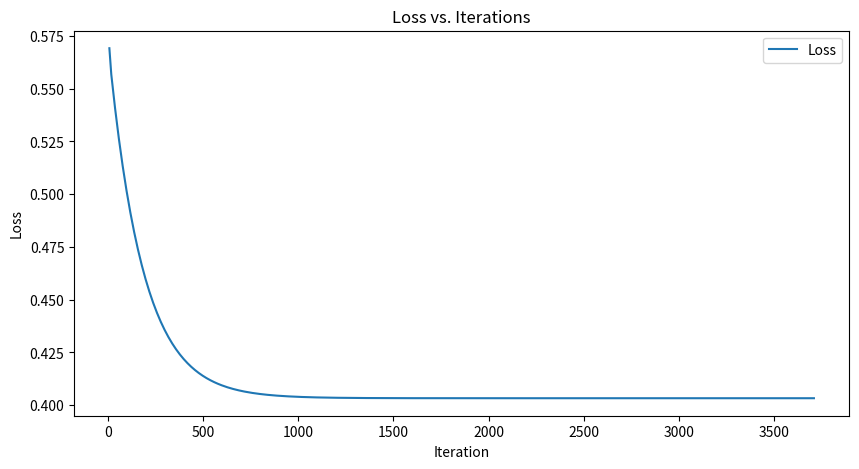

The matplotlib source for this figure:
import numpy as np
import matplotlib.pyplot as plt

def generate_gradient(X, theta, y):
    """
    计算损失函数对参数theta的梯度。
    参数:
    X: 特征矩阵，形状为(m, n)，其中m是样本数，n是特征数。
    theta: 模型参数，形状为(n, 1)。
    y: 目标变量，形状为(m, 1)。
    返回:
    gradient: 梯度，形状为(n, 1)。
    """
    m = len(y)
    h = X.dot(theta)  # 计算预测值
    gradient = (1/m) * X.T.dot(h - y)  # 计算梯度
    return gradient


def gradient_descending(X, y, theta, alpha):
    """
    使用梯度下降算法优化模型参数theta。
    参数:
    X: 特征矩阵，形状为(m, n)。
    y: 目标变量，形状为(m, 1)。
    theta: 初始参数，形状为(n, 1)。
    alpha: 学习率。
    返回:
    theta: 优化后的参数，形状为(n, 1)。
    Jthetas: 记录损失函数值的列表，用于绘制损失函数变化趋势。
    """
    Jthetas = []  # 用于记录损失函数值
    m = len(y)
    index = 0

    # 计算初始梯度
    gradient = generate_gradient(X, theta, y)

    # 开始梯度下降迭代
    while not np.all(np.absolute(gradient) <= 1e-5):  # 当梯度绝对值小于等于1e-5时停止
        # 更新参数
        theta = theta - alpha * gradient

        # 计算新梯度
        gradient = generate_gradient(X, theta, y)

        # 计算损失函数
        h = X.dot(theta)
        Jtheta = (1 / (2 * m)) * (h - y).T.dot(h - y)

        # 每10次迭代记录一次损失函数值
        if (index + 1) % 10 == 0:
            Jthetas.append((index, Jtheta[0]))

        index += 1

    return theta, Jthetas

# 生成示例数据
np.random.seed(42)  # 设置随机种子，确保结果可重复
X = np.random.rand(100, 1) * 10  # 生成100个样本，特征范围在0到10之间
y = 2 * X + 1 + np.random.randn(100, 1) * 1  # 真实模型为y=2x+1，添加噪声

# 添加偏置项（截距）
X = np.hstack((np.ones((X.shape[0], 1)), X))  # 在特征矩阵中添加一列1，用于偏置项

# 初始化参数
theta = np.random.randn(2, 1)  # 初始参数，包括偏置项和权重

# 设置超参数
alpha = 0.01  # 学习率

theta, Jthetas = gradient_descending(X, y, theta, alpha)

# 提取损失函数值和对应的迭代次数
iterations = [item[0] for item in Jthetas]
loss_values = [item[1] for item in Jthetas]

# 绘制损失函数变化趋势
plt.figure(figsize=(10, 5))
plt.plot(iterations, loss_values, label='Loss')
plt.xlabel('Iteration')
plt.ylabel('Loss')
plt.title('Loss vs. Iterations')
plt.legend()
plt.show()
